Run: headless pygame with SDL's dummy video driver; simulated clock (each Clock.tick advances the game by its frame time, no real sleeping); random seed 0; keys injected as events and as key.get_pressed() state; no mouse input.
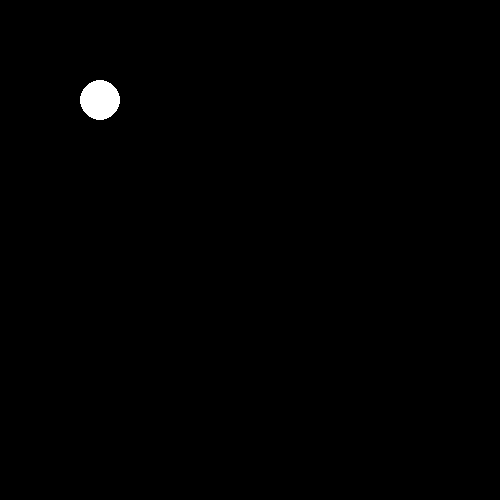
Frame 1 of 4 · flips 1–60 · no input
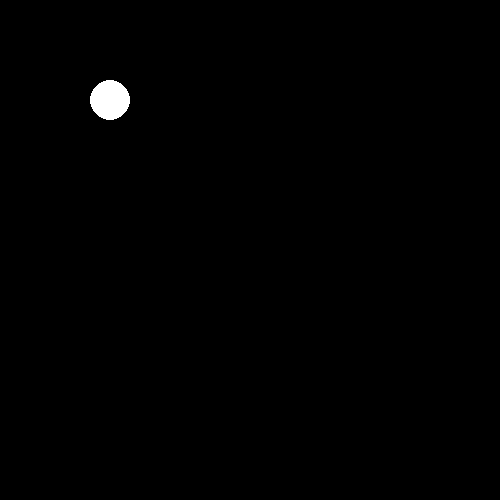
Frame 2 of 4 · flips 61–180 · tapped SPACE, RETURN · held RIGHT (→), D
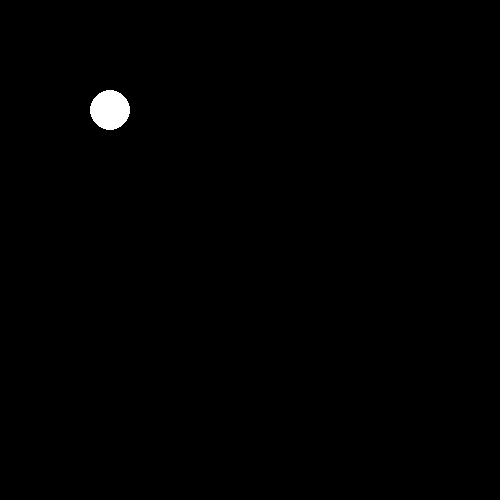
Frame 3 of 4 · flips 181–300 · held DOWN (↓), S
Frame 4 of 4 · flips 301–420 · held LEFT (←), A, UP (↑), W · screen same as frame 1, image omitted

The pygame program that drew these frames:

import pygame
up = 0
down = 1
left = 2
right = 3
black = (0, 0, 0)
white = (255, 255, 255)

class Car:
    def __init__(s, position, color):
        s.x, s.y = position
        s.color = color
        s.r = 20
        s.v = 10
        
    def move(s, direction):
        if direction == up:
            s.y -= s.v
        if direction == down:
            s.y += s.v
        if direction == left:
            s.x -= s.v
        if direction == right:
            s.x += s.v
            
    def draw(s, window):
        pygame.draw.circle(window, s.color, (s.x, s.y), s.r)

def key_to_direct(key):
    if key == pygame.K_w:
        return up
    if key == pygame.K_s:
        return down
    if key == pygame.K_a:
        return left
    if key == pygame.K_d:
        return right

size = 500
running = True

pygame.init()
window = pygame.display.set_mode((size, size))
car = Car((100, 100), white)

while running:
    for e in pygame.event.get():
        if e.type == pygame.QUIT:
            running = False
        if e.type == pygame.KEYDOWN:
            car.move(key_to_direct(e.key))

    window.fill(black)
    car.draw(window)
    pygame.display.flip()
    
pygame.quit()
